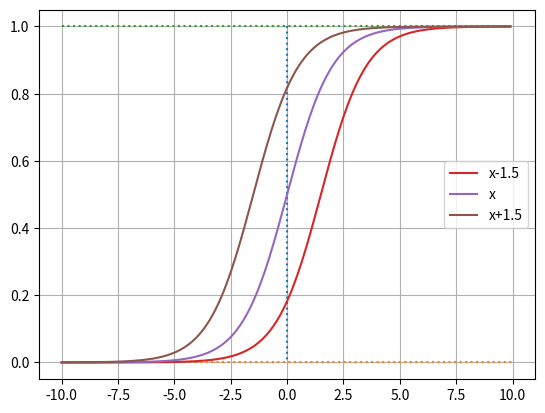

Source code (Python):
import numpy as np
import matplotlib.pyplot as plt


def sigmoid(x):
    return 1/(1+np.exp(-x))


x = np.arange(-10,10,0.1)
y = sigmoid(x)

plt.plot([0,0],[1,0],':')
plt.plot([-10,10],[0,0],':')
plt.plot([-10,10],[1,1],':')

# y1 = sigmoid(0.5*x)
# y2 = sigmoid(x)
# y3 = sigmoid(2*x)

y1 = sigmoid(x-1.5)
y2 = sigmoid(x)
y3 = sigmoid(x+1.5)


plt.plot(x,y1,label='x-1.5')
plt.plot(x,y2,label='x')
plt.plot(x,y3,label='x+1.5')
plt.legend(loc='best')
plt.grid(True)
plt.show()